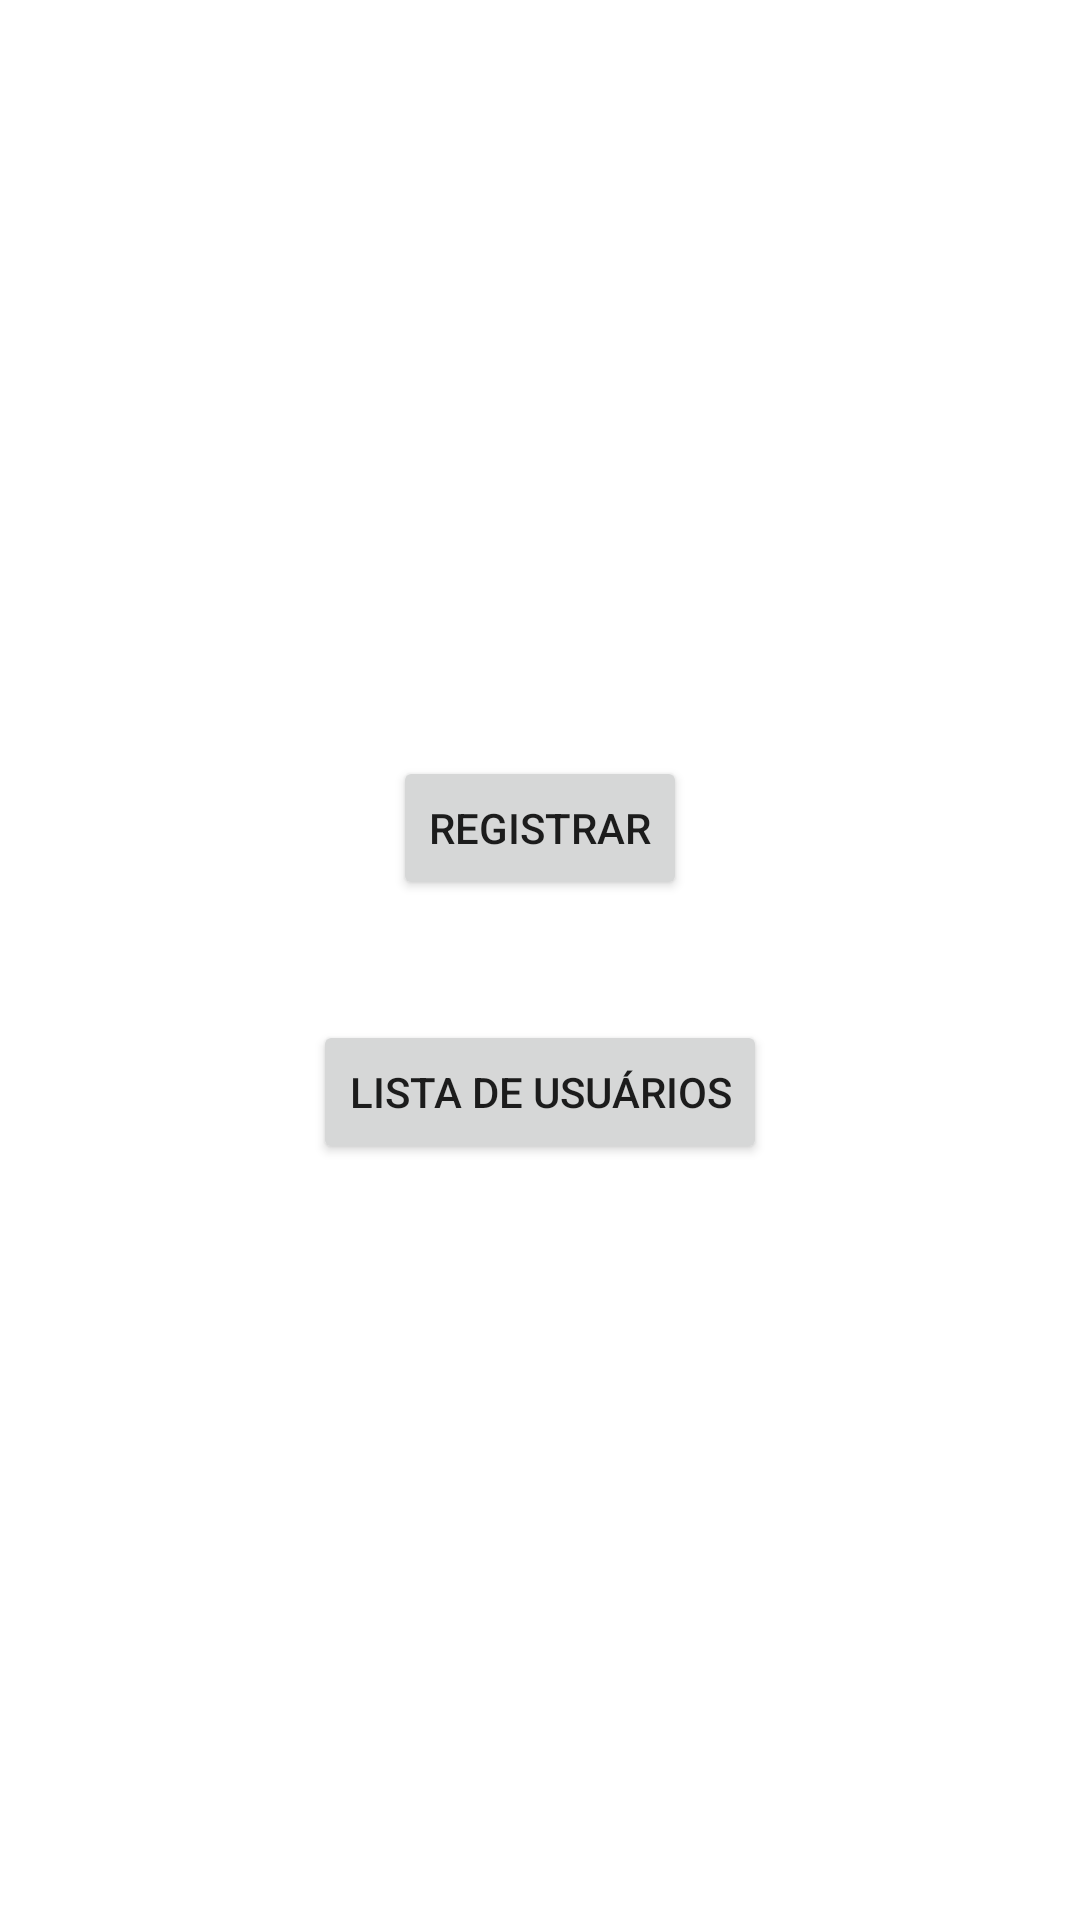

Android layout source for this screen:
<!-- AndroidManifest.xml: application theme Theme.Room_Exercicio -->
<!-- res/layout/activity_main.xml -->
<?xml version="1.0" encoding="utf-8"?>
<LinearLayout xmlns:android="http://schemas.android.com/apk/res/android"
    xmlns:app="http://schemas.android.com/apk/res-auto"
    xmlns:tools="http://schemas.android.com/tools"
    android:layout_width="match_parent"
    android:layout_height="match_parent"
    android:gravity="center"
    android:orientation="vertical"
    tools:context=".MainActivity">

    <Button
        android:id="@+id/bt_main_registrar"
        android:layout_width="wrap_content"
        android:layout_height="wrap_content"
        android:text="Registrar">

    </Button>

    <Button
        android:id="@+id/bt_main_lista_de_usuarios"
        android:layout_width="wrap_content"
        android:layout_height="wrap_content"
        android:layout_marginTop="40dp"
        android:text="Lista de usuários">

    </Button>


</LinearLayout>
<!-- resources referenced by this layout -->
<resources>
  <style name="Theme.Room_Exercicio" parent="Theme.MaterialComponents.DayNight.DarkActionBar">
          
          <item name="colorPrimary">@color/purple_500</item>
          <item name="colorPrimaryVariant">@color/purple_700</item>
          <item name="colorOnPrimary">@color/white</item>
          
          <item name="colorSecondary">@color/teal_200</item>
          <item name="colorSecondaryVariant">@color/teal_700</item>
          <item name="colorOnSecondary">@color/black</item>
          
          <item name="android:statusBarColor" tools:targetApi="l">?attr/colorPrimaryVariant</item>
          
      </style>
  <!-- not gathered from this repository: default colours our renderer supplied (Android Studio template values) -->
  <color name="purple_500">#FF6200EE</color>
  <color name="purple_700">#FF3700B3</color>
  <color name="teal_200">#FF03DAC5</color>
  <color name="teal_700">#FF018786</color>
  <color name="black">#FF000000</color>
  <color name="white">#FFFFFFFF</color>
</resources>
